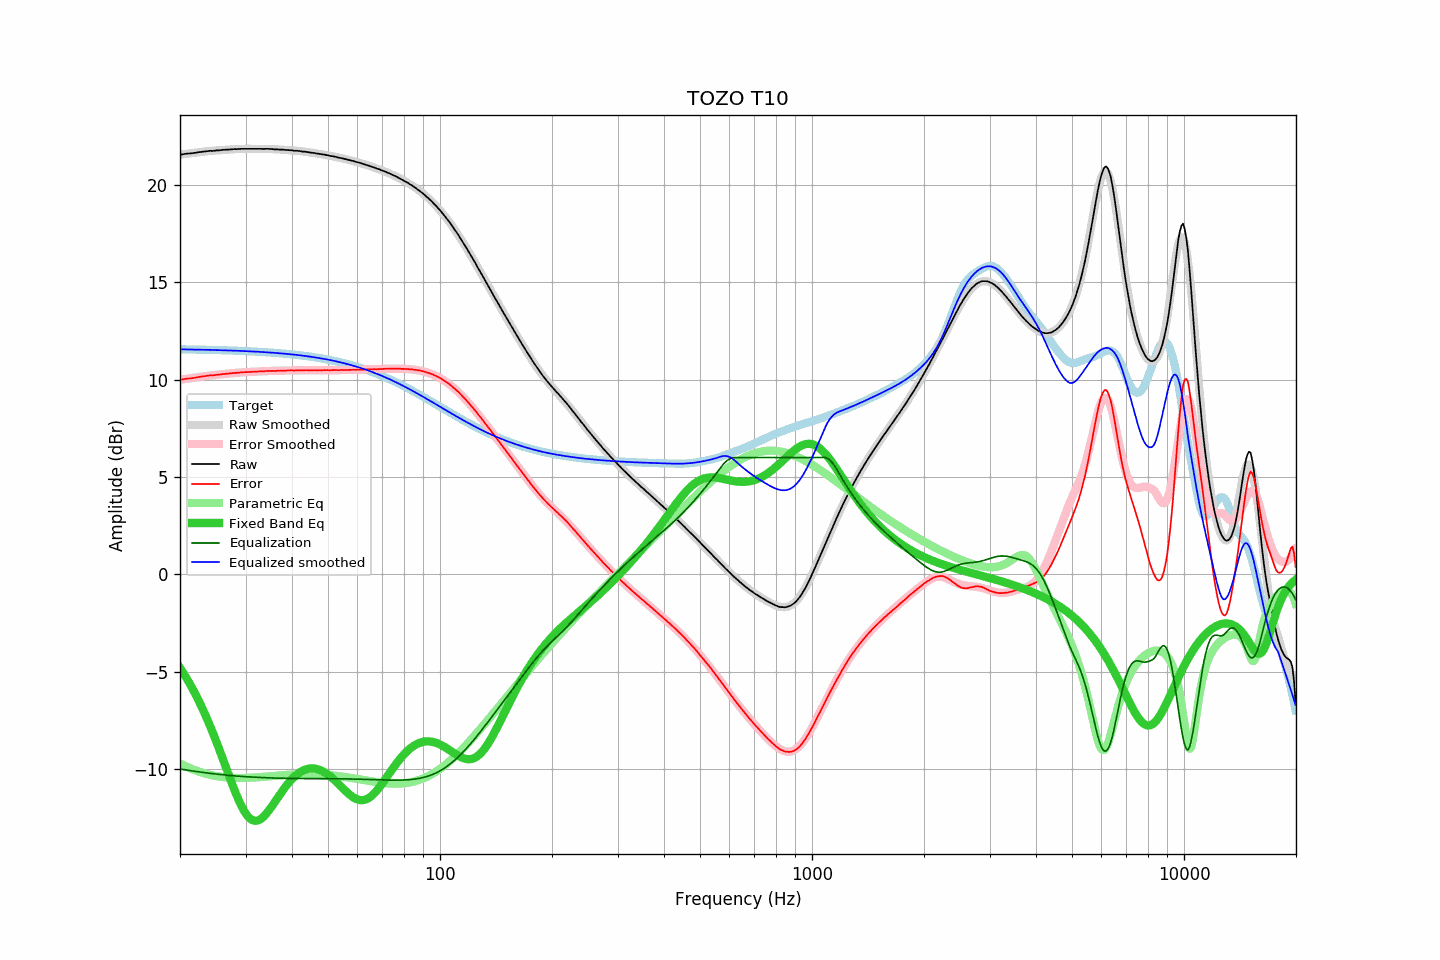

The data file committed next to this chart (first rows):
frequency, raw, error, smoothed, error_smoothed, equalization, parametric_eq, equalized_raw, equalized_smoothed, target
20.00, 21.54, 9.99, 21.54, 9.99, -9.99, -4.80, 11.55, 11.55, 11.55
20.20, 21.55, 10.00, 21.55, 10.00, -10.00, -4.92, 11.55, 11.55, 11.55
20.40, 21.56, 10.01, 21.56, 10.01, -10.01, -5.05, 11.55, 11.55, 11.55
20.61, 21.58, 10.03, 21.58, 10.03, -10.03, -5.18, 11.56, 11.55, 11.55
20.81, 21.59, 10.04, 21.59, 10.04, -10.04, -5.32, 11.55, 11.55, 11.55
21.02, 21.60, 10.05, 21.60, 10.05, -10.05, -5.46, 11.55, 11.55, 11.55
21.23, 21.60, 10.06, 21.61, 10.06, -10.06, -5.60, 11.54, 11.54, 11.55
21.44, 21.61, 10.07, 21.62, 10.08, -10.08, -5.75, 11.54, 11.54, 11.54
21.66, 21.62, 10.08, 21.63, 10.09, -10.09, -5.90, 11.53, 11.54, 11.54
21.87, 21.63, 10.09, 21.64, 10.10, -10.10, -6.05, 11.53, 11.54, 11.54
22.09, 21.64, 10.10, 21.65, 10.11, -10.11, -6.21, 11.53, 11.54, 11.54
22.31, 21.66, 10.12, 21.66, 10.12, -10.12, -6.37, 11.54, 11.54, 11.54
22.54, 21.67, 10.14, 21.67, 10.14, -10.14, -6.54, 11.54, 11.53, 11.54
22.76, 21.68, 10.15, 21.68, 10.15, -10.15, -6.71, 11.53, 11.53, 11.53
22.99, 21.69, 10.16, 21.69, 10.16, -10.16, -6.89, 11.53, 11.53, 11.53
23.22, 21.70, 10.17, 21.70, 10.17, -10.17, -7.07, 11.53, 11.53, 11.53
23.45, 21.71, 10.18, 21.71, 10.18, -10.18, -7.25, 11.53, 11.53, 11.53
23.69, 21.72, 10.19, 21.72, 10.19, -10.19, -7.44, 11.53, 11.53, 11.53
23.92, 21.73, 10.21, 21.73, 10.20, -10.20, -7.64, 11.53, 11.52, 11.53
24.16, 21.74, 10.22, 21.73, 10.21, -10.21, -7.84, 11.53, 11.52, 11.52
24.40, 21.73, 10.21, 21.74, 10.22, -10.22, -8.04, 11.51, 11.52, 11.52
24.65, 21.74, 10.22, 21.75, 10.23, -10.23, -8.24, 11.51, 11.52, 11.52
24.89, 21.75, 10.24, 21.75, 10.24, -10.24, -8.45, 11.51, 11.52, 11.52
25.14, 21.76, 10.25, 21.76, 10.25, -10.25, -8.67, 11.51, 11.51, 11.51
25.39, 21.76, 10.25, 21.77, 10.26, -10.26, -8.88, 11.50, 11.51, 11.51
25.65, 21.77, 10.26, 21.77, 10.27, -10.27, -9.10, 11.51, 11.51, 11.51
25.91, 21.78, 10.27, 21.78, 10.27, -10.27, -9.32, 11.51, 11.51, 11.51
26.16, 21.79, 10.29, 21.79, 10.28, -10.28, -9.55, 11.51, 11.50, 11.50
26.43, 21.79, 10.29, 21.79, 10.29, -10.29, -9.77, 11.50, 11.50, 11.50
26.69, 21.80, 10.30, 21.80, 10.30, -10.30, -10.00, 11.50, 11.50, 11.50
26.96, 21.80, 10.31, 21.80, 10.31, -10.31, -10.22, 11.49, 11.50, 11.50
27.23, 21.81, 10.32, 21.81, 10.32, -10.32, -10.44, 11.49, 11.49, 11.49
27.50, 21.81, 10.32, 21.82, 10.33, -10.33, -10.66, 11.49, 11.49, 11.49
27.77, 21.82, 10.33, 21.82, 10.33, -10.33, -10.88, 11.49, 11.49, 11.49
28.05, 21.83, 10.35, 21.82, 10.34, -10.34, -11.09, 11.49, 11.48, 11.48
28.33, 21.82, 10.34, 21.83, 10.35, -10.35, -11.29, 11.47, 11.48, 11.48
28.62, 21.83, 10.35, 21.83, 10.35, -10.35, -11.49, 11.48, 11.48, 11.48
28.90, 21.83, 10.36, 21.83, 10.36, -10.36, -11.67, 11.47, 11.47, 11.47
29.19, 21.84, 10.37, 21.84, 10.37, -10.37, -11.85, 11.48, 11.47, 11.47
29.48, 21.84, 10.37, 21.84, 10.37, -10.37, -12.01, 11.47, 11.47, 11.47
29.78, 21.84, 10.38, 21.84, 10.38, -10.38, -12.15, 11.47, 11.46, 11.46
30.08, 21.84, 10.38, 21.84, 10.38, -10.38, -12.28, 11.46, 11.46, 11.46
30.38, 21.84, 10.39, 21.84, 10.39, -10.39, -12.39, 11.46, 11.46, 11.46
30.68, 21.84, 10.39, 21.84, 10.39, -10.39, -12.48, 11.45, 11.45, 11.45
30.99, 21.84, 10.39, 21.84, 10.40, -10.40, -12.55, 11.45, 11.45, 11.45
31.30, 21.84, 10.40, 21.84, 10.40, -10.40, -12.60, 11.44, 11.44, 11.44
31.61, 21.84, 10.40, 21.84, 10.40, -10.40, -12.63, 11.44, 11.44, 11.44
31.93, 21.84, 10.41, 21.84, 10.41, -10.41, -12.64, 11.43, 11.43, 11.44
32.24, 21.84, 10.41, 21.84, 10.41, -10.41, -12.64, 11.43, 11.43, 11.43
32.57, 21.84, 10.42, 21.84, 10.42, -10.42, -12.61, 11.42, 11.43, 11.43
32.89, 21.84, 10.42, 21.84, 10.42, -10.42, -12.56, 11.42, 11.42, 11.42
33.22, 21.84, 10.43, 21.84, 10.43, -10.43, -12.50, 11.42, 11.42, 11.42
33.55, 21.83, 10.42, 21.84, 10.43, -10.43, -12.43, 11.40, 11.41, 11.41
33.89, 21.84, 10.44, 21.84, 10.43, -10.43, -12.35, 11.41, 11.41, 11.41
34.23, 21.84, 10.44, 21.84, 10.44, -10.44, -12.25, 11.41, 11.40, 11.40
34.57, 21.84, 10.45, 21.83, 10.44, -10.44, -12.15, 11.40, 11.39, 11.40
34.92, 21.83, 10.44, 21.83, 10.44, -10.44, -12.03, 11.39, 11.39, 11.39
35.27, 21.83, 10.45, 21.83, 10.45, -10.45, -11.92, 11.39, 11.38, 11.38
35.62, 21.82, 10.44, 21.82, 10.45, -10.45, -11.80, 11.37, 11.38, 11.38
35.97, 21.81, 10.44, 21.82, 10.45, -10.45, -11.68, 11.36, 11.37, 11.37
... 635 more rows
